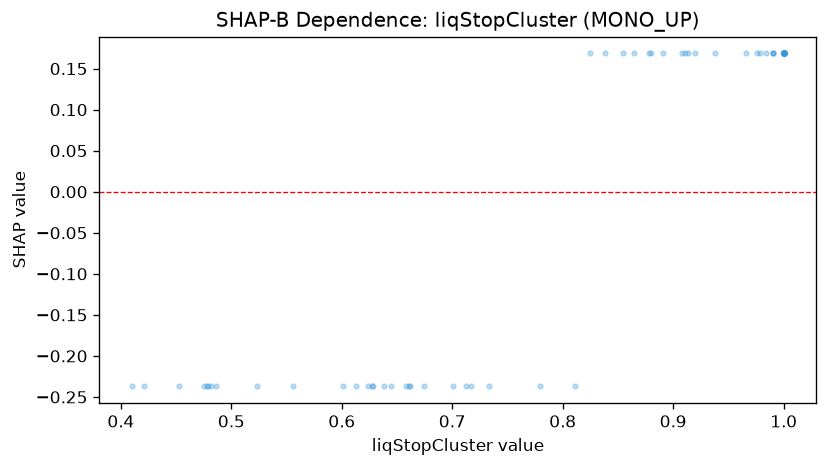

The data file committed next to this chart (first rows):
feature_value, shap_value
0.99, 0.1685
0.701, -0.2371
0.88, 0.1685
0.938, 0.1685
0.662, -0.2371
0.479, -0.2371
0.825, 0.1685
1.0, 0.1685
0.482, -0.2371
0.838, 0.1685
0.658, -0.2371
0.878, 0.1685
1.0, 0.1685
0.913, 0.1685
0.486, -0.2371
0.865, 0.1685
0.908, 0.1685
1.0, 0.1685
1.0, 0.1685
0.601, -0.2371
0.421, -0.2371
0.41, -0.2371
0.453, -0.2371
1.0, 0.1685
0.712, -0.2371
0.979, 0.1685
0.911, 0.1685
0.556, -0.2371
0.645, -0.2371
1.0, 0.1685
0.613, -0.2371
0.976, 0.1685
1.0, 0.1685
0.717, -0.2371
0.624, -0.2371
0.628, -0.2371
1.0, 0.1685
0.523, -0.2371
0.966, 0.1685
0.779, -0.2371
0.627, -0.2371
0.99, 0.1685
0.92, 0.1685
0.99, 0.1685
0.855, 0.1685
1.0, 0.1685
1.0, 0.1685
0.811, -0.2371
1.0, 0.1685
0.475, -0.2371
1.0, 0.1685
1.0, 0.1685
1.0, 0.1685
0.478, -0.2371
0.891, 0.1685
1.0, 0.1685
0.984, 0.1685
1.0, 0.1685
0.638, -0.2371
1.0, 0.1685
... 5 more rows
